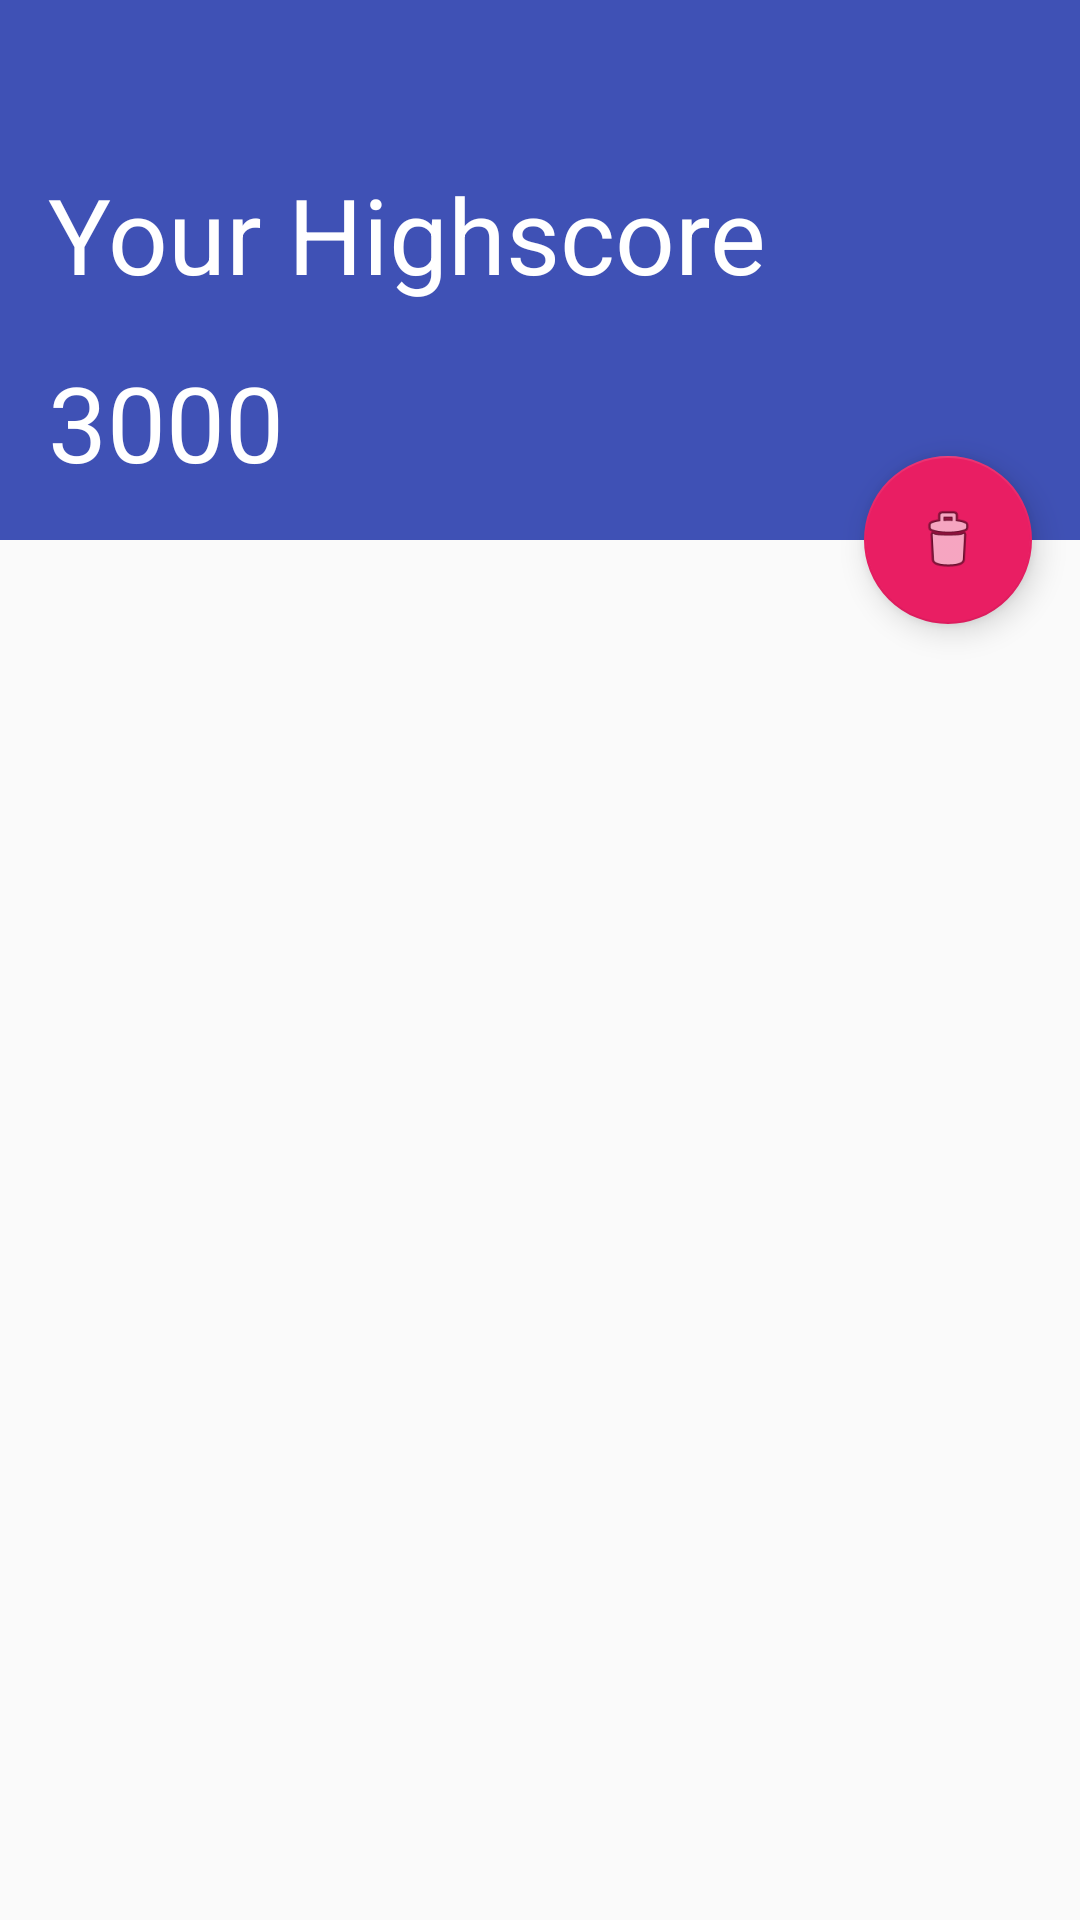

Android layout source for this screen:
<!-- AndroidManifest.xml: application theme AppTheme -->
<!-- res/layout/activity_high_scores.xml -->
<android.support.design.widget.CoordinatorLayout
    xmlns:android="http://schemas.android.com/apk/res/android"
    xmlns:app="http://schemas.android.com/apk/res-auto"
    android:layout_width="match_parent"
    android:layout_height="match_parent"
    >





    <android.support.design.widget.AppBarLayout android:id="@+id/app_bar"
        android:fitsSystemWindows="true" android:layout_height="@dimen/app_bar_height"
        android:layout_width="match_parent" android:theme="@style/AppTheme.AppBarOverlay"
        android:background="@color/matBlue"
        >

        <android.support.design.widget.CollapsingToolbarLayout android:id="@+id/toolbar_layout"
            android:fitsSystemWindows="true" android:layout_width="match_parent"
            android:layout_height="match_parent" app:layout_scrollFlags="scroll|exitUntilCollapsed"
            app:contentScrim="?attr/colorPrimary">

            

            <RelativeLayout
                android:layout_width="wrap_content"
                android:layout_height="match_parent">
                <TextView
                    android:layout_width="match_parent"
                    android:layout_height="wrap_content"

                    android:text="Your Highscore"
                    android:textSize="35sp"
                    android:paddingBottom="16dp"
                    android:paddingLeft="16dp"
                    android:id="@+id/textView5"
                    android:layout_above="@+id/my_highscore"
                    android:layout_alignParentLeft="true"
                    android:textColor="@color/whiteText"
                    android:layout_alignParentStart="true" />
                <TextView
                    android:layout_width="match_parent"
                    android:layout_height="wrap_content"
                    android:id="@+id/my_highscore"
                    android:text="3000"
                    android:textSize="35sp"
                    android:paddingBottom="16dp"
                    android:paddingLeft="16dp"
                    android:textColor="@color/whiteText"
                    android:layout_alignParentBottom="true"
                    android:layout_alignParentLeft="true"
                    android:layout_alignParentStart="true" />

            </RelativeLayout>


        </android.support.design.widget.CollapsingToolbarLayout>


    </android.support.design.widget.AppBarLayout>


    <ListView
        android:layout_width="wrap_content"
        android:layout_height="390dp"
        android:id="@+id/rankings"
        android:layout_marginTop="@dimen/app_bar_height"

        android:nestedScrollingEnabled="false"
        android:layout_alignParentEnd="@id/app_bar"
        android:layout_alignParentRight="@id/app_bar"/>

    <android.support.design.widget.FloatingActionButton android:id="@+id/clear"
        android:layout_width="wrap_content" android:layout_height="wrap_content"
        android:layout_margin="@dimen/fab_margin" app:layout_anchor="@id/app_bar"
        app:layout_anchorGravity="bottom|end" android:src="@android:drawable/ic_menu_delete"
        android:background="#E91E63"
        app:backgroundTint="#E91E63" />




    <FrameLayout
        android:layout_width="match_parent"
        android:layout_height="match_parent"
        android:background="#000"
        android:alpha="0.80"
        android:id="@+id/loadingFrame"
        android:elevation="00dp"

        android:layout_alignParentTop="true"
        android:layout_alignRight="@+id/clear"
        android:layout_alignEnd="@+id/clear"
        android:visibility="invisible">


        <com.wang.avi.AVLoadingIndicatorView
            android:id="@+id/avLoadingIndicatorView"
            android:layout_width="150dp"
            android:layout_height="161dp"
            android:layout_centerHorizontal="true"
            android:layout_centerVertical="true"

            android:background="#000"
            app:indicator="BallClipRotateMultiple"
            app:indicator_color="#FFFFFF"
            android:layout_gravity="center"
            android:paddingBottom="60dp" />


    </FrameLayout>
</android.support.design.widget.CoordinatorLayout>
<!-- resources referenced by this layout -->
<resources>
  <color name="matBlue">#3F51B5</color>
  <color name="whiteText">#ffffff</color>
  <dimen name="app_bar_height">180dp</dimen>
  <dimen name="fab_margin">16dp</dimen>
  <style name="AppTheme.AppBarOverlay" parent="ThemeOverlay.AppCompat.Dark.ActionBar" />
  <style name="AppTheme.PopupOverlay" parent="ThemeOverlay.AppCompat.Light" />
  <style name="AppTheme" parent="Theme.AppCompat.Light.DarkActionBar">
          
      </style>
</resources>
